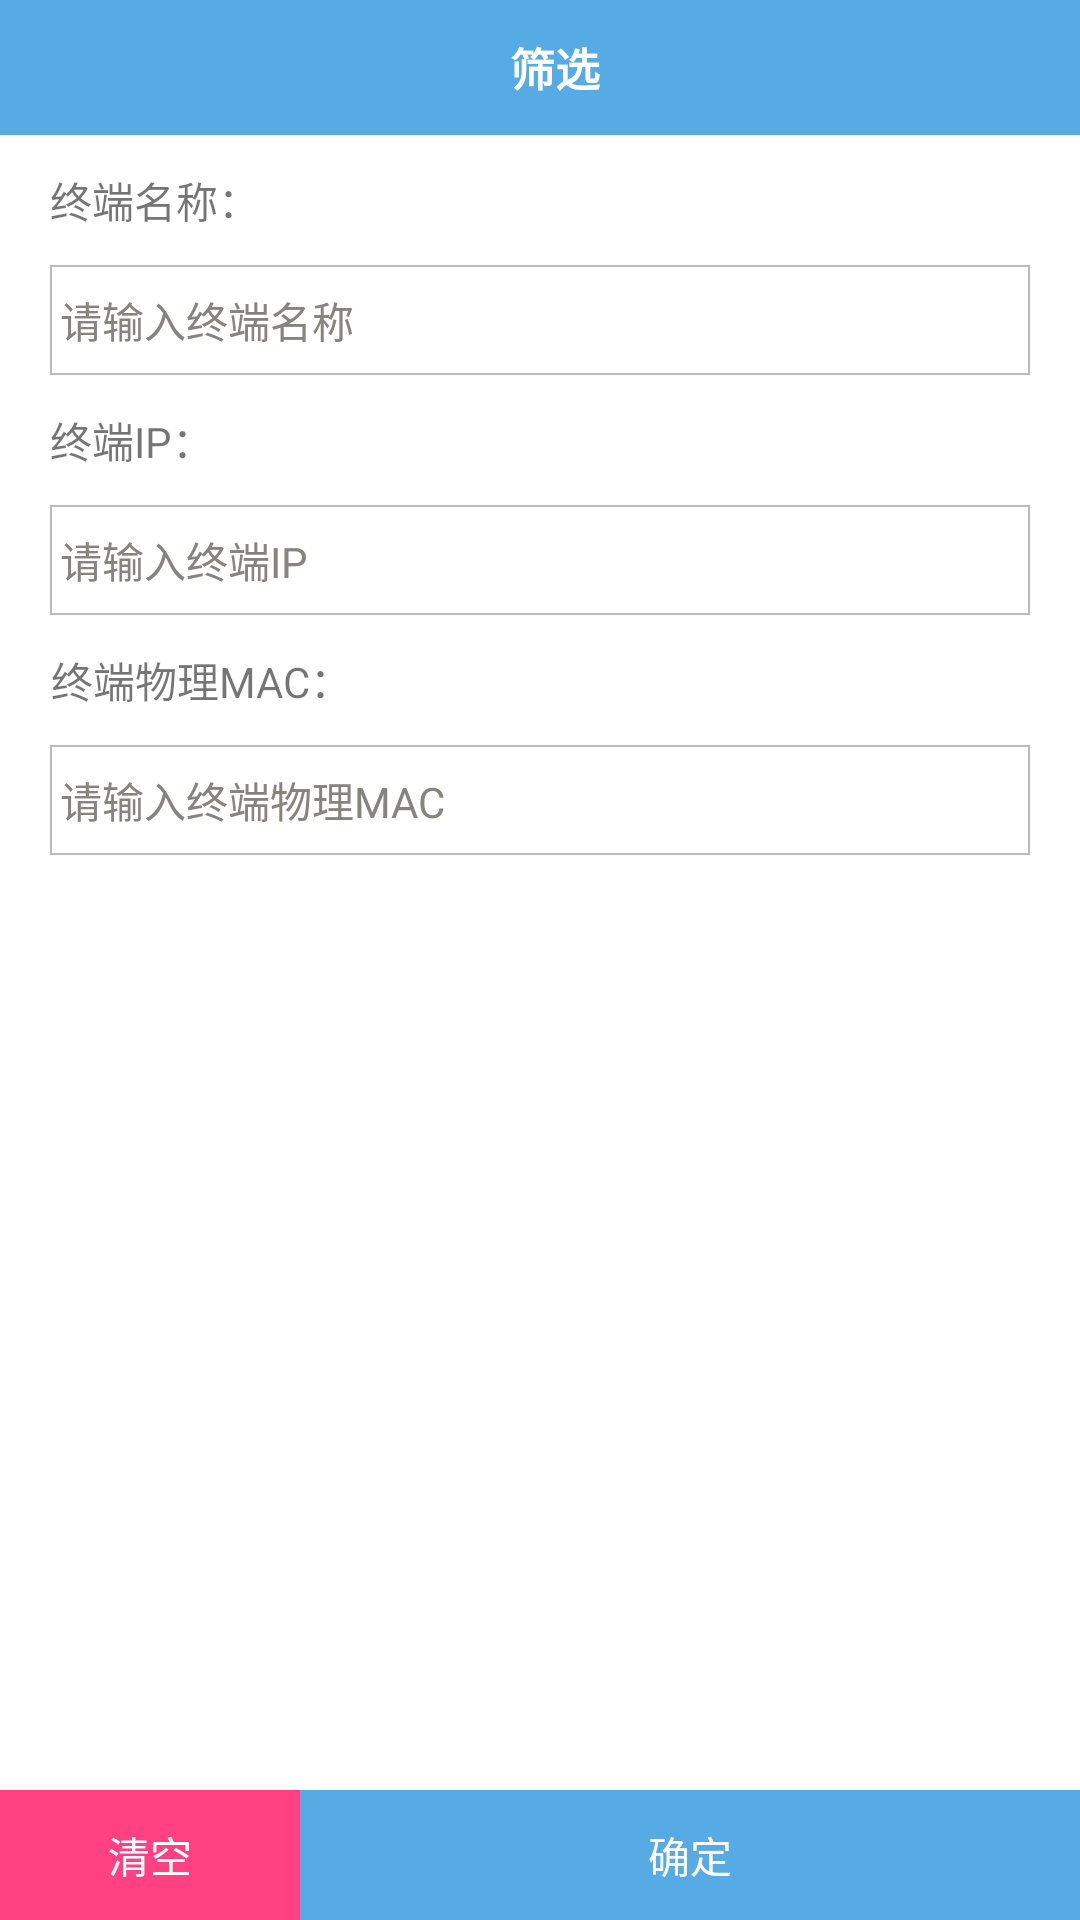

Here is an Android app screen rendered from its layout file. Give the layout XML and the strings, colors and styles it references.
<!-- AndroidManifest.xml: application theme Theme.AppCompat.Light.NoActionBar -->
<!-- res/layout/pop_devicelist_select.xml -->
<?xml version="1.0" encoding="utf-8"?>
<RelativeLayout xmlns:android="http://schemas.android.com/apk/res/android"
    android:orientation="vertical"
    android:background="@color/white"
    android:layout_width="match_parent"
    android:layout_height="match_parent">
    <LinearLayout
        android:layout_width="match_parent"
        android:layout_height="wrap_content"
        android:orientation="vertical">

        <TextView
            android:layout_width="match_parent"
            android:layout_height="135px"
            android:text="筛选"
            android:textSize="@dimen/text_content"
            android:textStyle="bold"
            android:textColor="@color/white"
            android:background="@color/bule"
            android:gravity="center"
            android:paddingLeft="30px"
            />

        <TextView
            android:layout_width="wrap_content"
            android:layout_height="130px"
            android:text="终端名称："
            android:gravity="center"
            android:layout_marginLeft="50px"
            />
        <EditText
            android:id="@+id/edit_d_name"
            android:layout_width="match_parent"
            android:layout_height="110px"
            android:textSize="@dimen/text_center"
            android:textCursorDrawable="@drawable/edittext_cursor_bg"
            android:layout_marginLeft="50px"
            android:layout_marginRight="50px"
            android:singleLine="true"
            android:textColorHint="@color/shenhui"
            android:hint="请输入终端名称"
            android:paddingLeft="10px"
            android:background="@drawable/select_strick_bg"
            />
        <TextView
            android:layout_width="wrap_content"
            android:layout_height="130px"
            android:text="终端IP："
            android:gravity="center"
            android:layout_marginLeft="50px"
            />
        <EditText
            android:id="@+id/edit_d_ip"
            android:layout_width="match_parent"
            android:layout_height="110px"
            android:hint="请输入终端IP"
            android:layout_marginLeft="50px"
            android:layout_marginRight="50px"
            android:textColorHint="@color/shenhui"
            android:singleLine="true"
            android:textSize="@dimen/text_center"
            android:paddingLeft="10px"
            android:textCursorDrawable="@drawable/edittext_cursor_bg"
            android:background="@drawable/select_strick_bg"
            />
        <TextView
            android:layout_width="wrap_content"
            android:layout_height="130px"
            android:text="终端物理MAC："
            android:gravity="center"
            android:layout_marginLeft="50px"
            />
        <EditText
            android:id="@+id/edit_d_mac"
            android:layout_width="match_parent"
            android:layout_height="110px"
            android:layout_marginLeft="50px"
            android:textCursorDrawable="@drawable/edittext_cursor_bg"
            android:layout_marginRight="50px"
            android:textSize="@dimen/text_center"
            android:paddingLeft="10px"
            android:hint="请输入终端物理MAC"
            android:textColorHint="@color/shenhui"
            android:singleLine="true"
            android:background="@drawable/select_strick_bg"
            />
    </LinearLayout>

    <LinearLayout
        android:layout_marginTop="100px"
        android:layout_width="match_parent"
        android:layout_height="130px"
        android:layout_alignParentBottom="true"
        android:orientation="horizontal">
        <TextView
            android:id="@+id/text_device_clear"
            android:layout_width="300px"
            android:layout_height="130px"
            android:text="清空"
            android:textColor="@color/white"
            android:background="@color/colorAccent"
            android:gravity="center"
            android:textSize="@dimen/text_center"
            />
        <TextView
            android:id="@+id/text_device_sure"
            android:layout_width="wrap_content"
            android:layout_height="130px"
            android:text="确定"
            android:layout_weight="1"
            android:textColor="@color/white"
            android:background="@color/bule"
            android:gravity="center"
            android:textSize="@dimen/text_center"
            />
    </LinearLayout>
</RelativeLayout>
<!-- resources referenced by this layout -->
<resources>
  <color name="bule">#56abe4</color>
  <color name="colorAccent">#FF4081</color>
  <color name="shenhui">#86847F</color>
  <color name="white">#ffffff</color>
  <dimen name="text_center">14sp</dimen>
  <dimen name="text_content">15sp</dimen>
  <!-- drawable edittext_cursor_bg (drawable-hdpi) -->
  <?xml version="1.0" encoding="utf-8"?>
  <shape xmlns:android="http://schemas.android.com/apk/res/android">
      <size android:width="1dp" />
      <solid android:color="@color/shenhui"  />
  </shape>
  <!-- drawable select_strick_bg (drawable) -->
  <?xml version="1.0" encoding="utf-8"?>
  <shape xmlns:android="http://schemas.android.com/apk/res/android">
      <stroke android:width="2px" android:color="@color/huise"/>
  </shape>
  <color name="huise">#bababa</color>
</resources>
